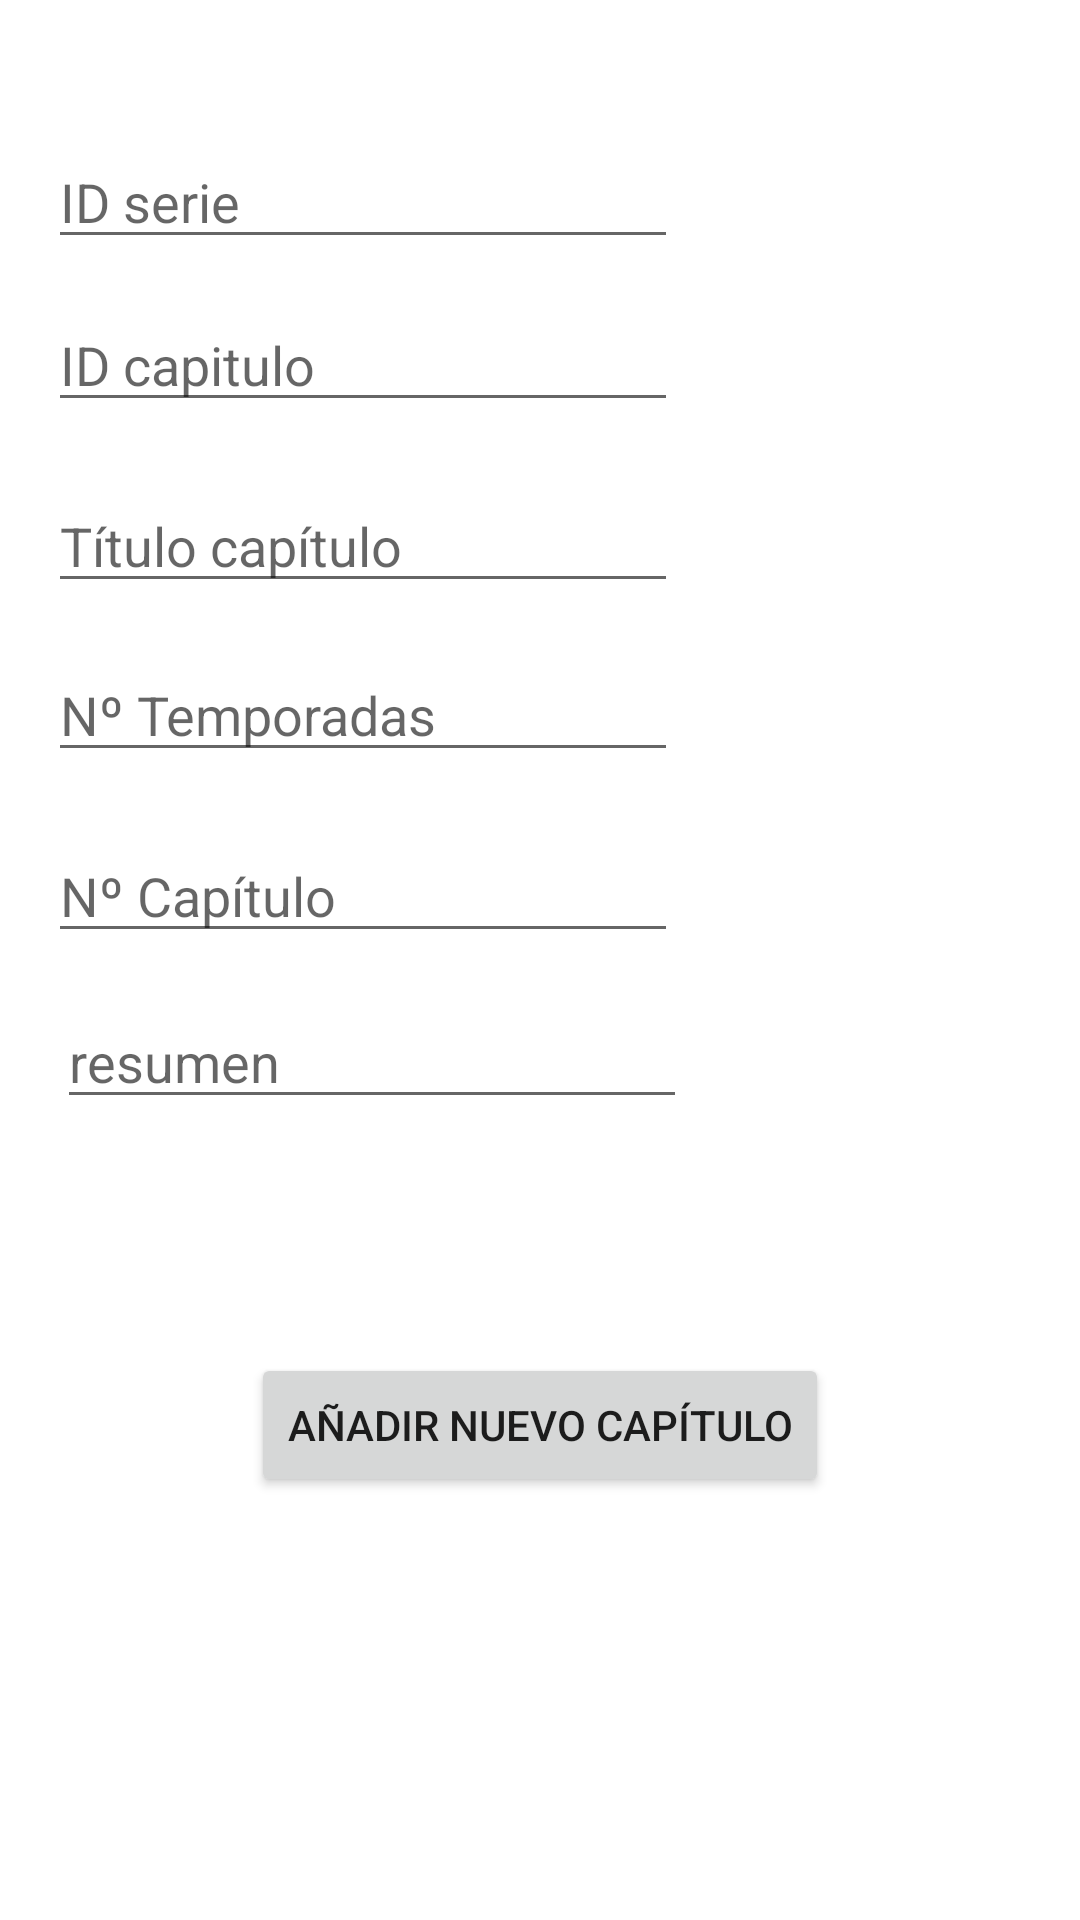

Here is an Android app screen rendered from its layout file. Give the layout XML and the strings, colors and styles it references.
<!-- AndroidManifest.xml: application theme Theme.VideoclubPracticaFinal -->
<!-- res/layout/activity_nuevo_capitulo.xml -->
<?xml version="1.0" encoding="utf-8"?>
<androidx.constraintlayout.widget.ConstraintLayout xmlns:android="http://schemas.android.com/apk/res/android"
    xmlns:app="http://schemas.android.com/apk/res-auto"
    xmlns:tools="http://schemas.android.com/tools"
    android:layout_width="match_parent"
    android:layout_height="match_parent"
    tools:context=".nuevoCapituloActivity">

    <EditText
        android:id="@+id/idSerieNuevo"
        android:layout_width="wrap_content"
        android:layout_height="wrap_content"
        android:layout_marginStart="16dp"
        android:layout_marginLeft="16dp"
        android:layout_marginTop="45dp"
        android:ems="10"
        android:hint="@string/idSerie"
        android:inputType="number"
        app:layout_constraintStart_toStartOf="parent"
        app:layout_constraintTop_toTopOf="parent" />

    <EditText
        android:id="@+id/idCapituloNuevo"
        android:layout_width="wrap_content"
        android:layout_height="wrap_content"
        android:layout_marginStart="16dp"
        android:layout_marginLeft="16dp"
        android:layout_marginTop="13dp"
        android:ems="10"
        android:hint="@string/idCapitulo"
        android:inputType="number"
        app:layout_constraintStart_toStartOf="parent"
        app:layout_constraintTop_toBottomOf="@+id/idSerieNuevo" />

    <EditText
        android:id="@+id/tituloCapituloNuevo"
        android:layout_width="wrap_content"
        android:layout_height="wrap_content"
        android:layout_marginStart="16dp"
        android:layout_marginLeft="16dp"
        android:layout_marginTop="19dp"
        android:ems="10"
        android:hint="@string/tituloCapitulo"
        android:inputType="textPersonName"
        app:layout_constraintStart_toStartOf="parent"
        app:layout_constraintTop_toBottomOf="@+id/idCapituloNuevo" />

    <EditText
        android:id="@+id/temporadaCapituloNuevo"
        android:layout_width="wrap_content"
        android:layout_height="wrap_content"
        android:layout_marginStart="16dp"
        android:layout_marginLeft="16dp"
        android:layout_marginTop="15dp"
        android:ems="10"
        android:hint="@string/numeroTemporadas"
        android:inputType="number"
        app:layout_constraintStart_toStartOf="parent"
        app:layout_constraintTop_toBottomOf="@+id/tituloCapituloNuevo" />

    <EditText
        android:id="@+id/numeroCapituloNuevo"
        android:layout_width="wrap_content"
        android:layout_height="wrap_content"
        android:layout_marginStart="16dp"
        android:layout_marginLeft="16dp"
        android:layout_marginTop="19dp"
        android:ems="10"
        android:hint="@string/numeroCapitulo"
        android:inputType="number"
        app:layout_constraintStart_toStartOf="parent"
        app:layout_constraintTop_toBottomOf="@+id/temporadaCapituloNuevo" />

    <EditText
        android:id="@+id/resumenCapituloNuevo"
        android:layout_width="wrap_content"
        android:layout_height="wrap_content"
        android:layout_marginStart="19dp"
        android:layout_marginLeft="19dp"
        android:layout_marginTop="14dp"
        android:ems="10"
        android:gravity="start|top"
        android:hint="@string/resumen"
        android:inputType="textMultiLine"
        app:layout_constraintStart_toStartOf="parent"
        app:layout_constraintTop_toBottomOf="@+id/numeroCapituloNuevo" />

    <Button
        android:id="@+id/nuevoCapitulo"
        android:layout_width="wrap_content"
        android:layout_height="wrap_content"
        android:layout_marginTop="78dp"
        android:text="@string/nuevoCapitulo"
        app:layout_constraintEnd_toEndOf="parent"
        app:layout_constraintStart_toStartOf="parent"
        app:layout_constraintTop_toBottomOf="@+id/resumenCapituloNuevo" />
</androidx.constraintlayout.widget.ConstraintLayout>
<!-- resources referenced by this layout -->
<resources>
  <string name="idCapitulo">ID capitulo</string>
  <string name="idSerie">ID serie</string>
  <string name="nuevoCapitulo">Añadir nuevo capítulo</string>
  <string name="numeroCapitulo">Nº Capítulo</string>
  <string name="numeroTemporadas">Nº Temporadas</string>
  <string name="resumen">resumen</string>
  <string name="tituloCapitulo">Título capítulo</string>
  <style name="Theme.VideoclubPracticaFinal" parent="Theme.MaterialComponents.DayNight.DarkActionBar">
          
          <item name="colorPrimary">@color/purple_500</item>
          <item name="colorPrimaryVariant">@color/purple_700</item>
          <item name="colorOnPrimary">@color/white</item>
          
          <item name="colorSecondary">@color/teal_200</item>
          <item name="colorSecondaryVariant">@color/teal_700</item>
          <item name="colorOnSecondary">@color/black</item>
          
          <item name="android:statusBarColor" tools:targetApi="l">?attr/colorPrimaryVariant</item>
          
      </style>
  <!-- not gathered from this repository: default colours our renderer supplied (Android Studio template values) -->
  <color name="purple_500">#FF6200EE</color>
  <color name="purple_700">#FF3700B3</color>
  <color name="teal_200">#FF03DAC5</color>
  <color name="teal_700">#FF018786</color>
  <color name="black">#FF000000</color>
  <color name="white">#FFFFFFFF</color>
</resources>
